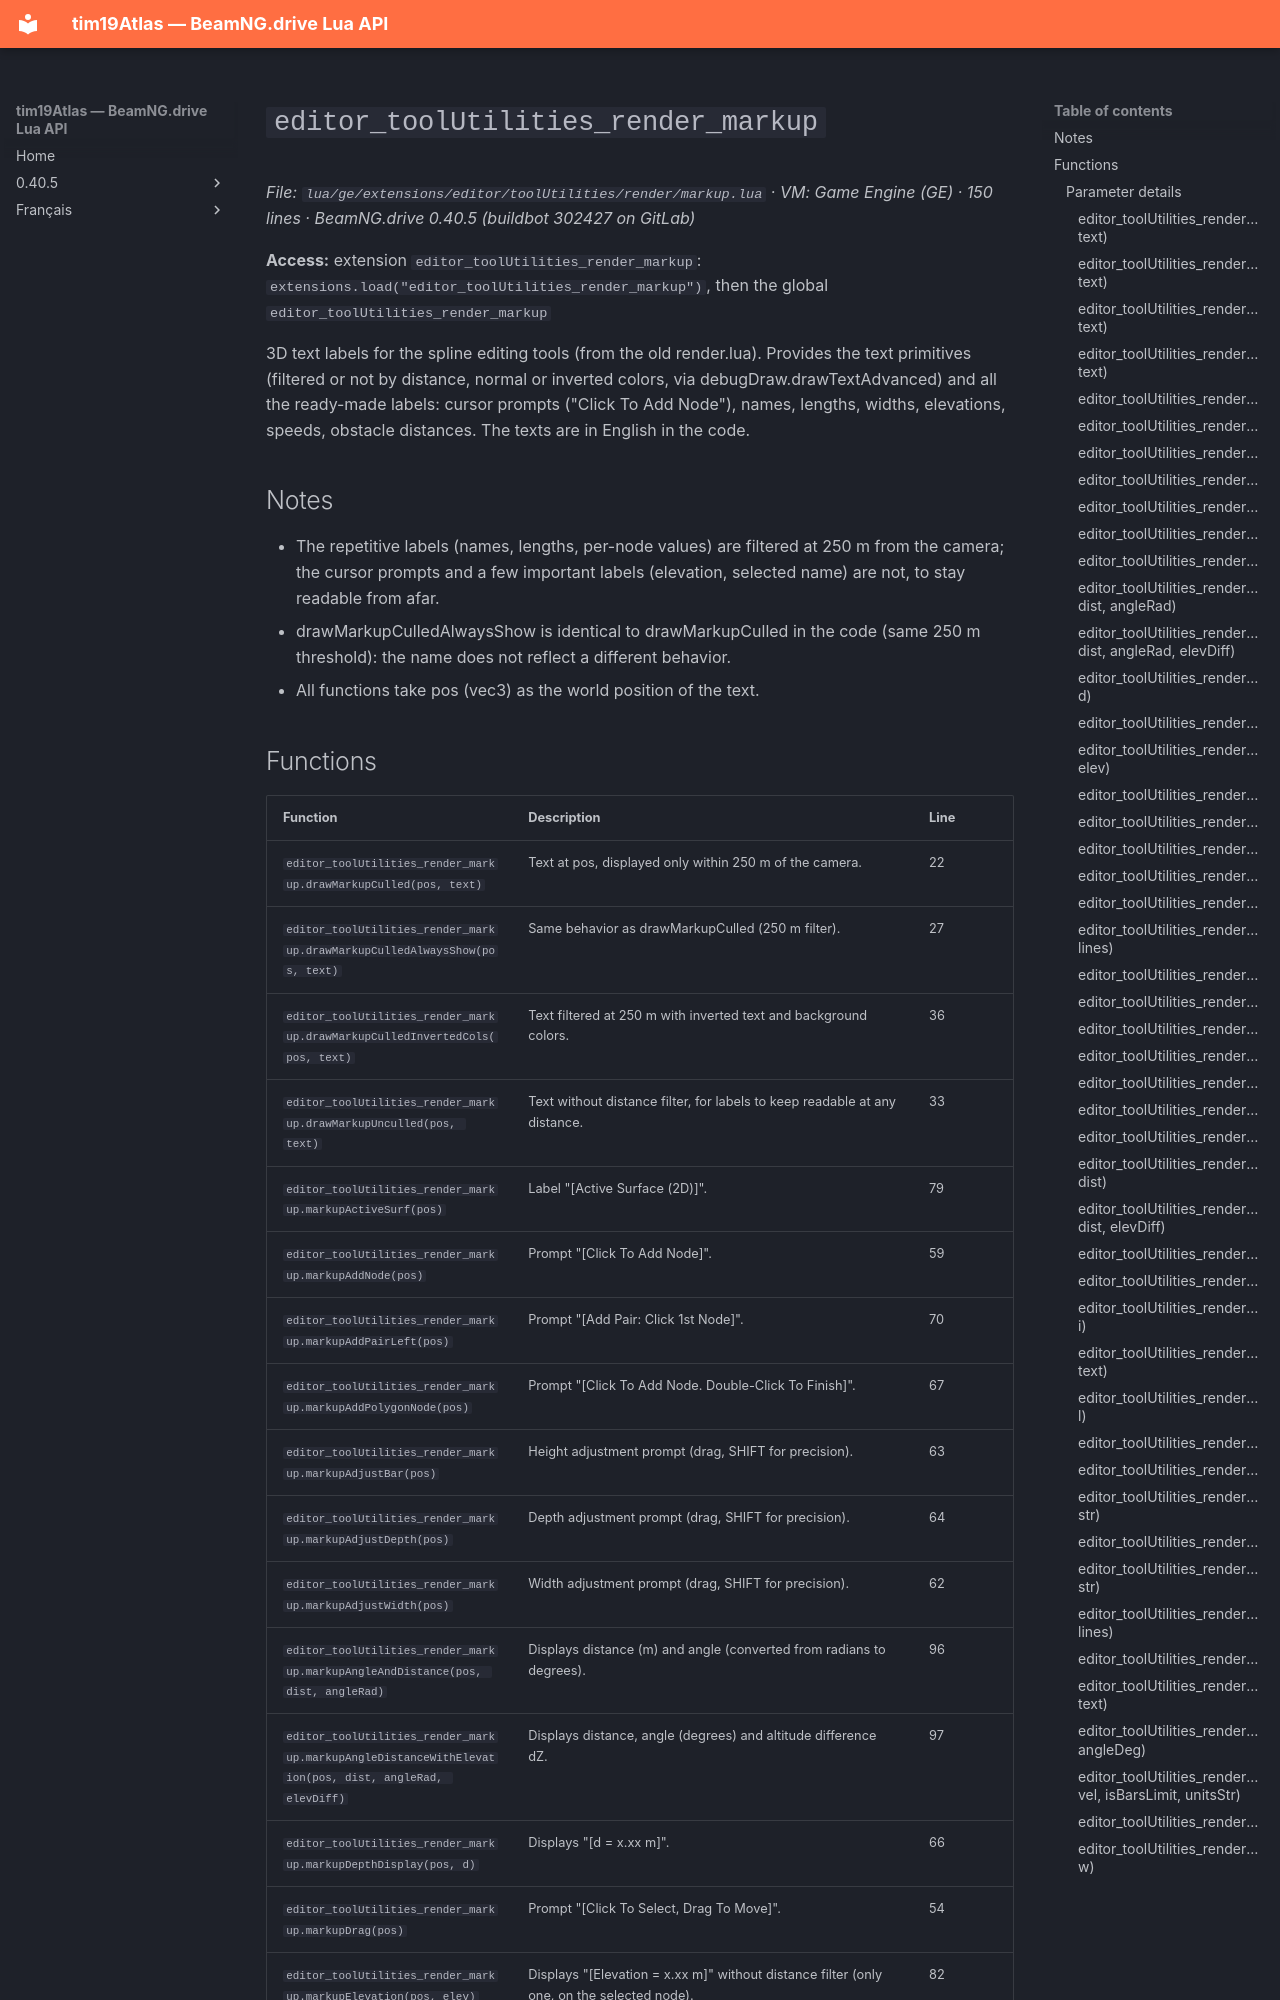

repository: Tim0219800/beamng-lua-atlas · page: 0.40.5/ge/extensions/editor/toolUtilities/render/markup.html · generator: mkdocs

# `editor_toolUtilities_render_markup`

*File: `lua/ge/extensions/editor/toolUtilities/render/markup.lua` · VM: Game Engine (GE) · 150 lines · BeamNG.drive 0.40.5 (buildbot 302427 on GitLab)*

**Access:** extension `editor_toolUtilities_render_markup`: `extensions.load("editor_toolUtilities_render_markup")`, then the global `editor_toolUtilities_render_markup`

3D text labels for the spline editing tools (from the old render.lua). Provides the text primitives (filtered or not by distance, normal or inverted colors, via debugDraw.drawTextAdvanced) and all the ready-made labels: cursor prompts ("Click To Add Node"), names, lengths, widths, elevations, speeds, obstacle distances. The texts are in English in the code.

## Notes

- The repetitive labels (names, lengths, per-node values) are filtered at 250 m from the camera; the cursor prompts and a few important labels (elevation, selected name) are not, to stay readable from afar.
- drawMarkupCulledAlwaysShow is identical to drawMarkupCulled in the code (same 250 m threshold): the name does not reflect a different behavior.
- All functions take pos (vec3) as the world position of the text.
